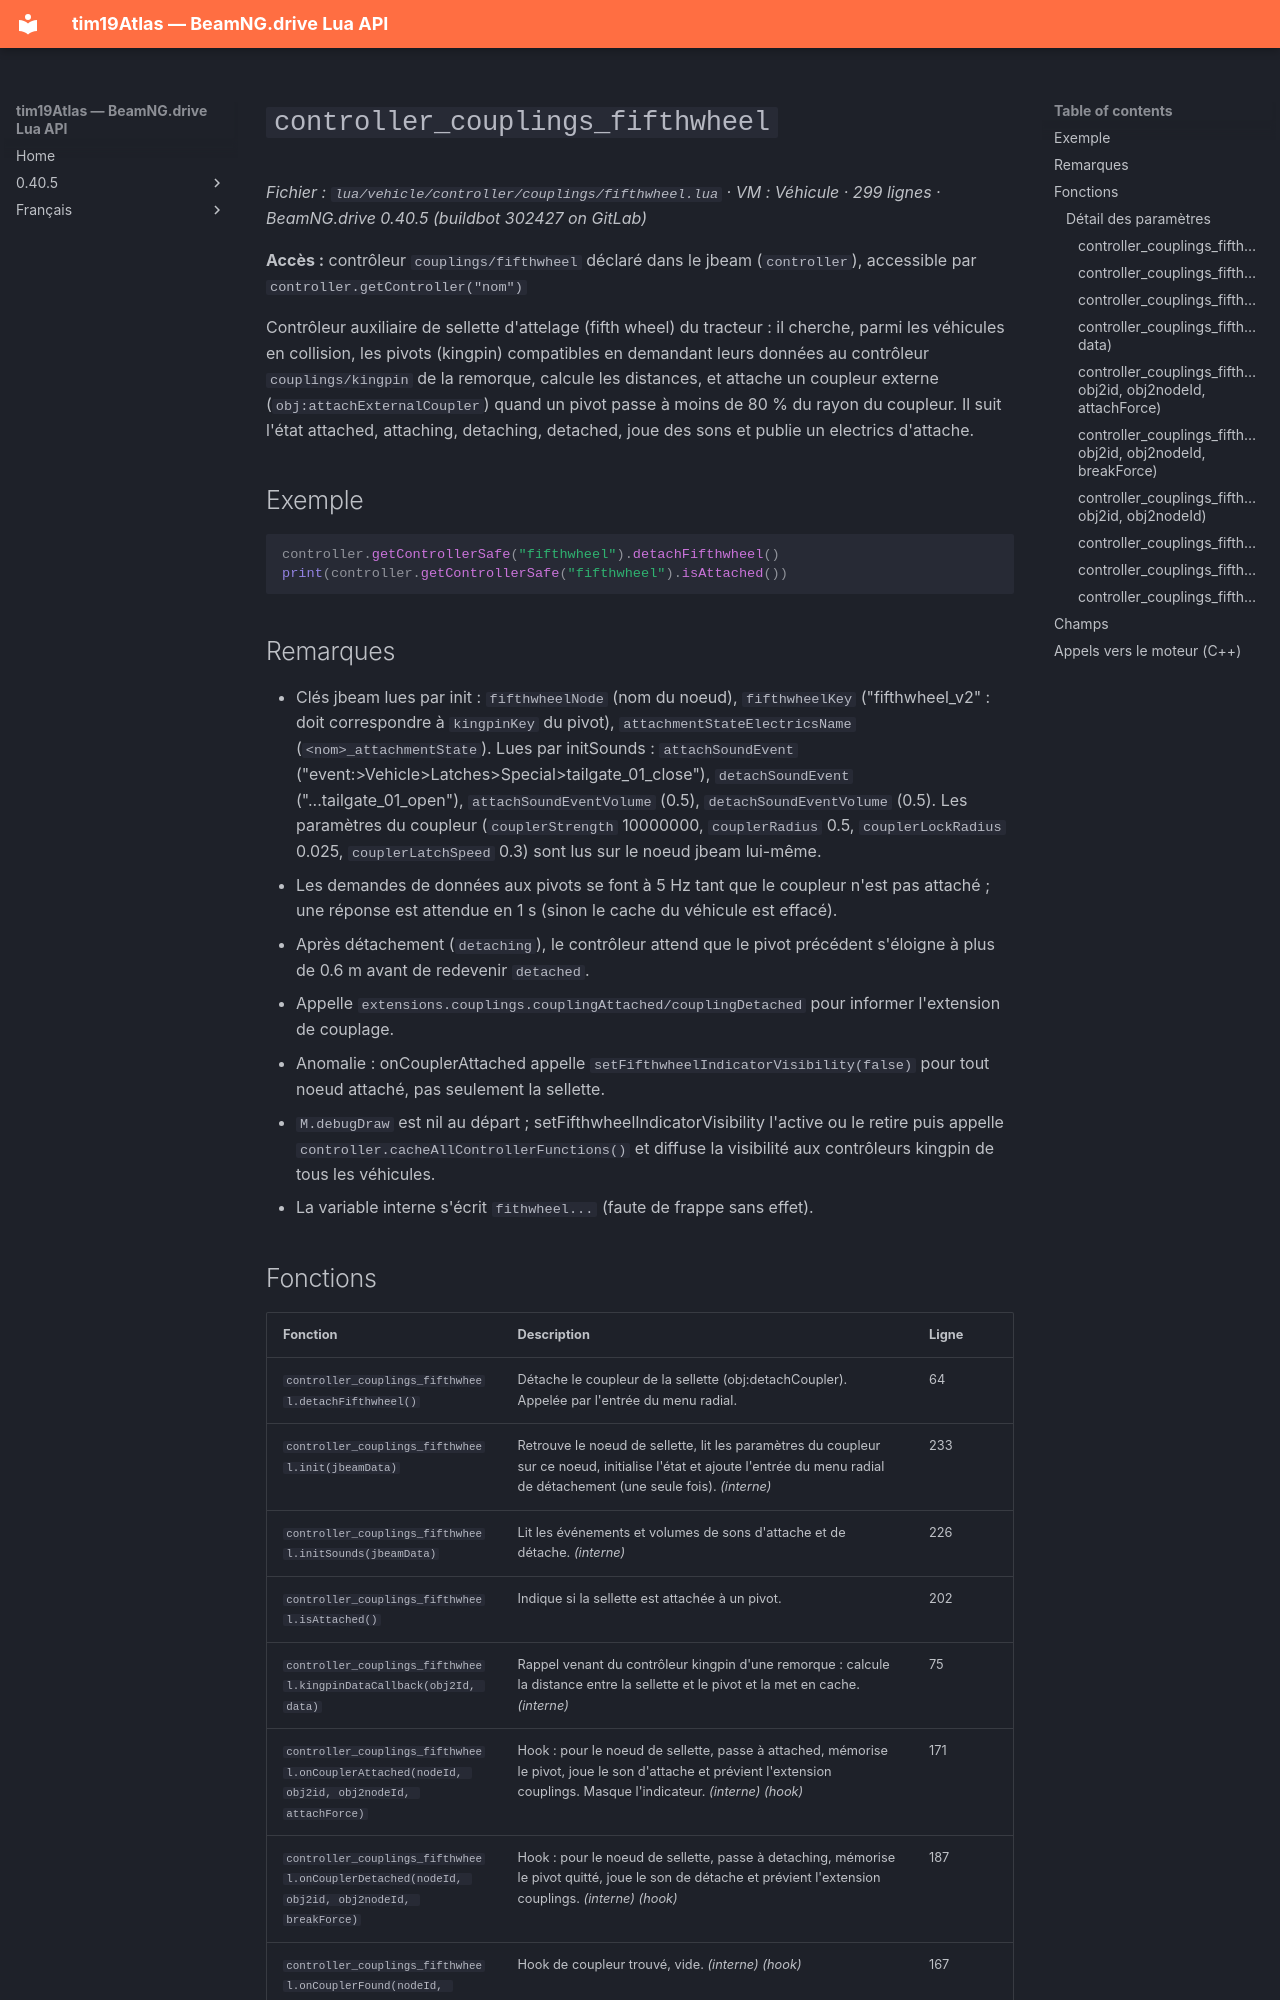

repository: Tim0219800/beamng-lua-atlas · page: fr/0.40.5/vehicle/controller/couplings/fifthwheel.html · generator: mkdocs

# `controller_couplings_fifthwheel`

*Fichier : `lua/vehicle/controller/couplings/fifthwheel.lua` · VM : Véhicule · 299 lignes · BeamNG.drive 0.40.5 (buildbot 302427 on GitLab)*

**Accès :** contrôleur `couplings/fifthwheel` déclaré dans le jbeam (`controller`), accessible par `controller.getController("nom")`

Contrôleur auxiliaire de sellette d'attelage (fifth wheel) du tracteur : il cherche, parmi les véhicules en collision, les pivots (kingpin) compatibles en demandant leurs données au contrôleur `couplings/kingpin` de la remorque, calcule les distances, et attache un coupleur externe (`obj:attachExternalCoupler`) quand un pivot passe à moins de 80 % du rayon du coupleur. Il suit l'état attached, attaching, detaching, detached, joue des sons et publie un electrics d'attache.

## Exemple

```lua
controller.getControllerSafe("fifthwheel").detachFifthwheel()
print(controller.getControllerSafe("fifthwheel").isAttached())
```

## Remarques

- Clés jbeam lues par init : `fifthwheelNode` (nom du noeud), `fifthwheelKey` ("fifthwheel_v2" : doit correspondre à `kingpinKey` du pivot), `attachmentStateElectricsName` (`<nom>_attachmentState`). Lues par initSounds : `attachSoundEvent` ("event:>Vehicle>Latches>Special>tailgate_01_close"), `detachSoundEvent` ("...tailgate_01_open"), `attachSoundEventVolume` (0.5), `detachSoundEventVolume` (0.5). Les paramètres du coupleur (`couplerStrength` 10000000, `couplerRadius` 0.5, `couplerLockRadius` 0.025, `couplerLatchSpeed` 0.3) sont lus sur le noeud jbeam lui-même.
- Les demandes de données aux pivots se font à 5 Hz tant que le coupleur n'est pas attaché ; une réponse est attendue en 1 s (sinon le cache du véhicule est effacé).
- Après détachement (`detaching`), le contrôleur attend que le pivot précédent s'éloigne à plus de 0.6 m avant de redevenir `detached`.
- Appelle `extensions.couplings.couplingAttached/couplingDetached` pour informer l'extension de couplage.
- Anomalie : onCouplerAttached appelle `setFifthwheelIndicatorVisibility(false)` pour tout noeud attaché, pas seulement la sellette.
- `M.debugDraw` est nil au départ ; setFifthwheelIndicatorVisibility l'active ou le retire puis appelle `controller.cacheAllControllerFunctions()` et diffuse la visibilité aux contrôleurs kingpin de tous les véhicules.
- La variable interne s'écrit `fithwheel...` (faute de frappe sans effet).
